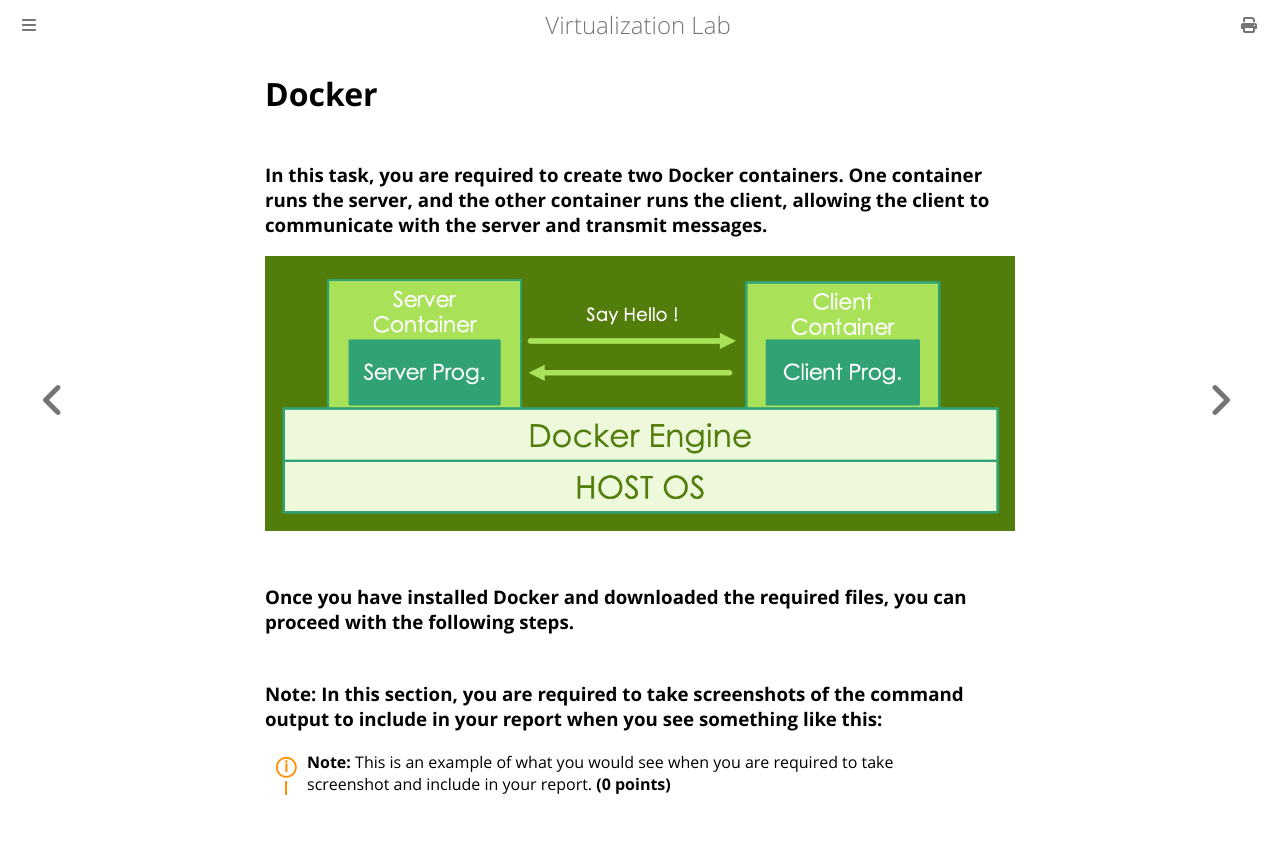

repository: NTHU-SCOPELAB/cr-virtualization · page: docker_kubernetes/docker.html · generator: mdbook

# Docker

### In this task, you are required to create two Docker containers. One container runs the server, and the other container runs the client, allowing the client to communicate with the server and transmit messages.

![](../assets/2025-06-10-23-50-12.png)

### Once you have installed Docker and downloaded the required files, you can proceed with the following steps.

### Note: In this section, you are required to take screenshots of the command output to include in your report when you see something like this:
<div class="warning">
    <strong>Note:</strong> This is an example of what you would see when you are required to take screenshot and include in your report. <strong>(0 points)</strong>
</div>
